Dataset: leaf_disease_dataset (GitHub, dhawsespandan/agrisense-ai). Classes: alternaria leaf spot, brown spot, gray spot, healthy leaf, rust.

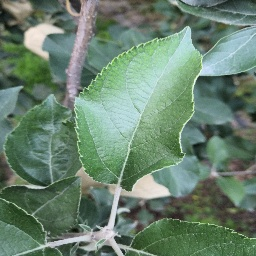
Label: healthy leaf

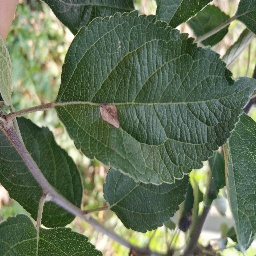
Label: gray spot

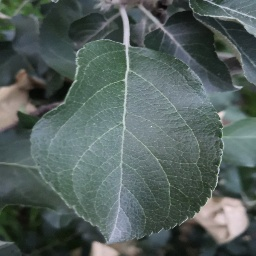
Label: healthy leaf

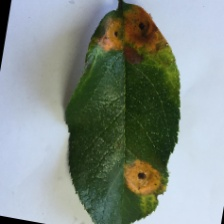
Label: rust

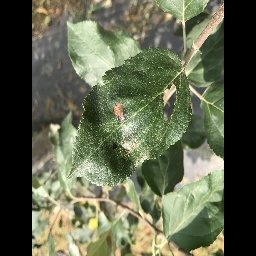
Label: alternaria leaf spot

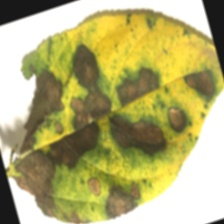
Label: brown spot
